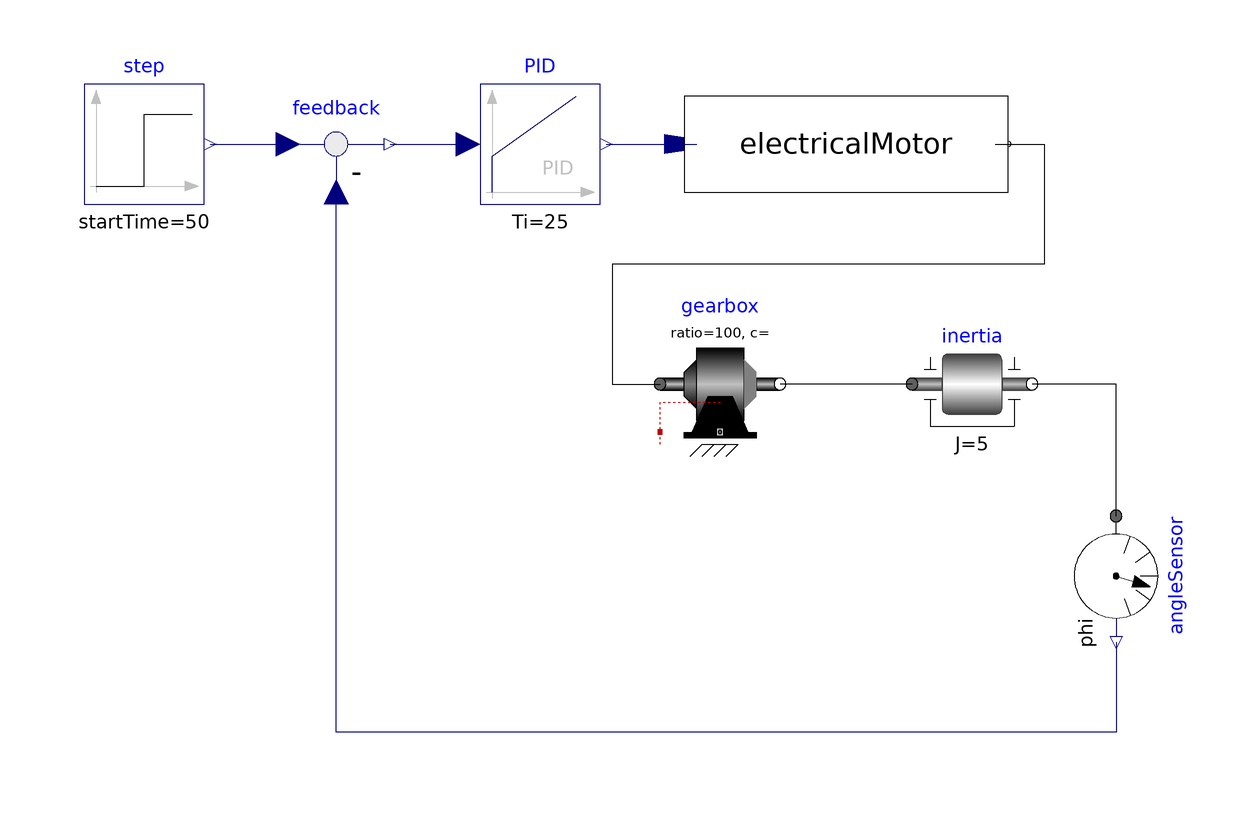

The Modelica model whose source follows is shown above as a component diagram (icons at their Placement, wires along their Line points).

model MotorDrive
      ElectricalMotor electricalMotor
        annotation (Placement(transformation(extent={{2,18},{56,34}})));
      Modelica.Blocks.Continuous.PID PID(
        k=7.5,
        Ti=25,
        Td=0.01)
        annotation (Placement(transformation(extent={{-32,16},{-12,36}})));
      Modelica.Blocks.Sources.Step step(
        height=3.14,
        offset=1,
        startTime=50)
        annotation (Placement(transformation(extent={{-98,16},{-78,36}})));
      Modelica.Mechanics.Rotational.Components.Gearbox gearbox(ratio=100)
        annotation (Placement(transformation(extent={{-2,-24},{18,-4}})));
      Modelica.Blocks.Math.Feedback feedback
        annotation (Placement(transformation(extent={{-66,16},{-46,36}})));
      Modelica.Mechanics.Rotational.Components.Inertia inertia(J=5)
        annotation (Placement(transformation(extent={{40,-24},{60,-4}})));
      Modelica.Mechanics.Rotational.Sensors.AngleSensor angleSensor annotation (
         Placement(transformation(
            extent={{-10,-10},{10,10}},
            rotation=270,
            origin={74,-46})));
    equation
      connect(step.y, feedback.u1)
        annotation (Line(points={{-77,26},{-64,26}}, color={0,0,127}));
      connect(feedback.y, PID.u)
        annotation (Line(points={{-47,26},{-34,26}}, color={0,0,127}));
      connect(PID.y, electricalMotor.u)
        annotation (Line(points={{-11,26},{4.16,26}}, color={0,0,127}));
      connect(electricalMotor.y, gearbox.flange_a) annotation (Line(points={{
              53.84,26},{62,26},{62,6},{-10,6},{-10,-14},{-2,-14}}, color={0,0,
              0}));
      connect(inertia.flange_a, gearbox.flange_b)
        annotation (Line(points={{40,-14},{18,-14}}, color={0,0,0}));
      connect(angleSensor.flange, inertia.flange_b)
        annotation (Line(points={{74,-36},{74,-14},{60,-14}}, color={0,0,0}));
      connect(angleSensor.phi, feedback.u2) annotation (Line(points={{74,-57},{
              74,-72},{-56,-72},{-56,18}}, color={0,0,127}));
      annotation (
        Icon(coordinateSystem(preserveAspectRatio=false)),
        Diagram(coordinateSystem(preserveAspectRatio=false)),
        experiment(StopTime=100));
    end MotorDrive;